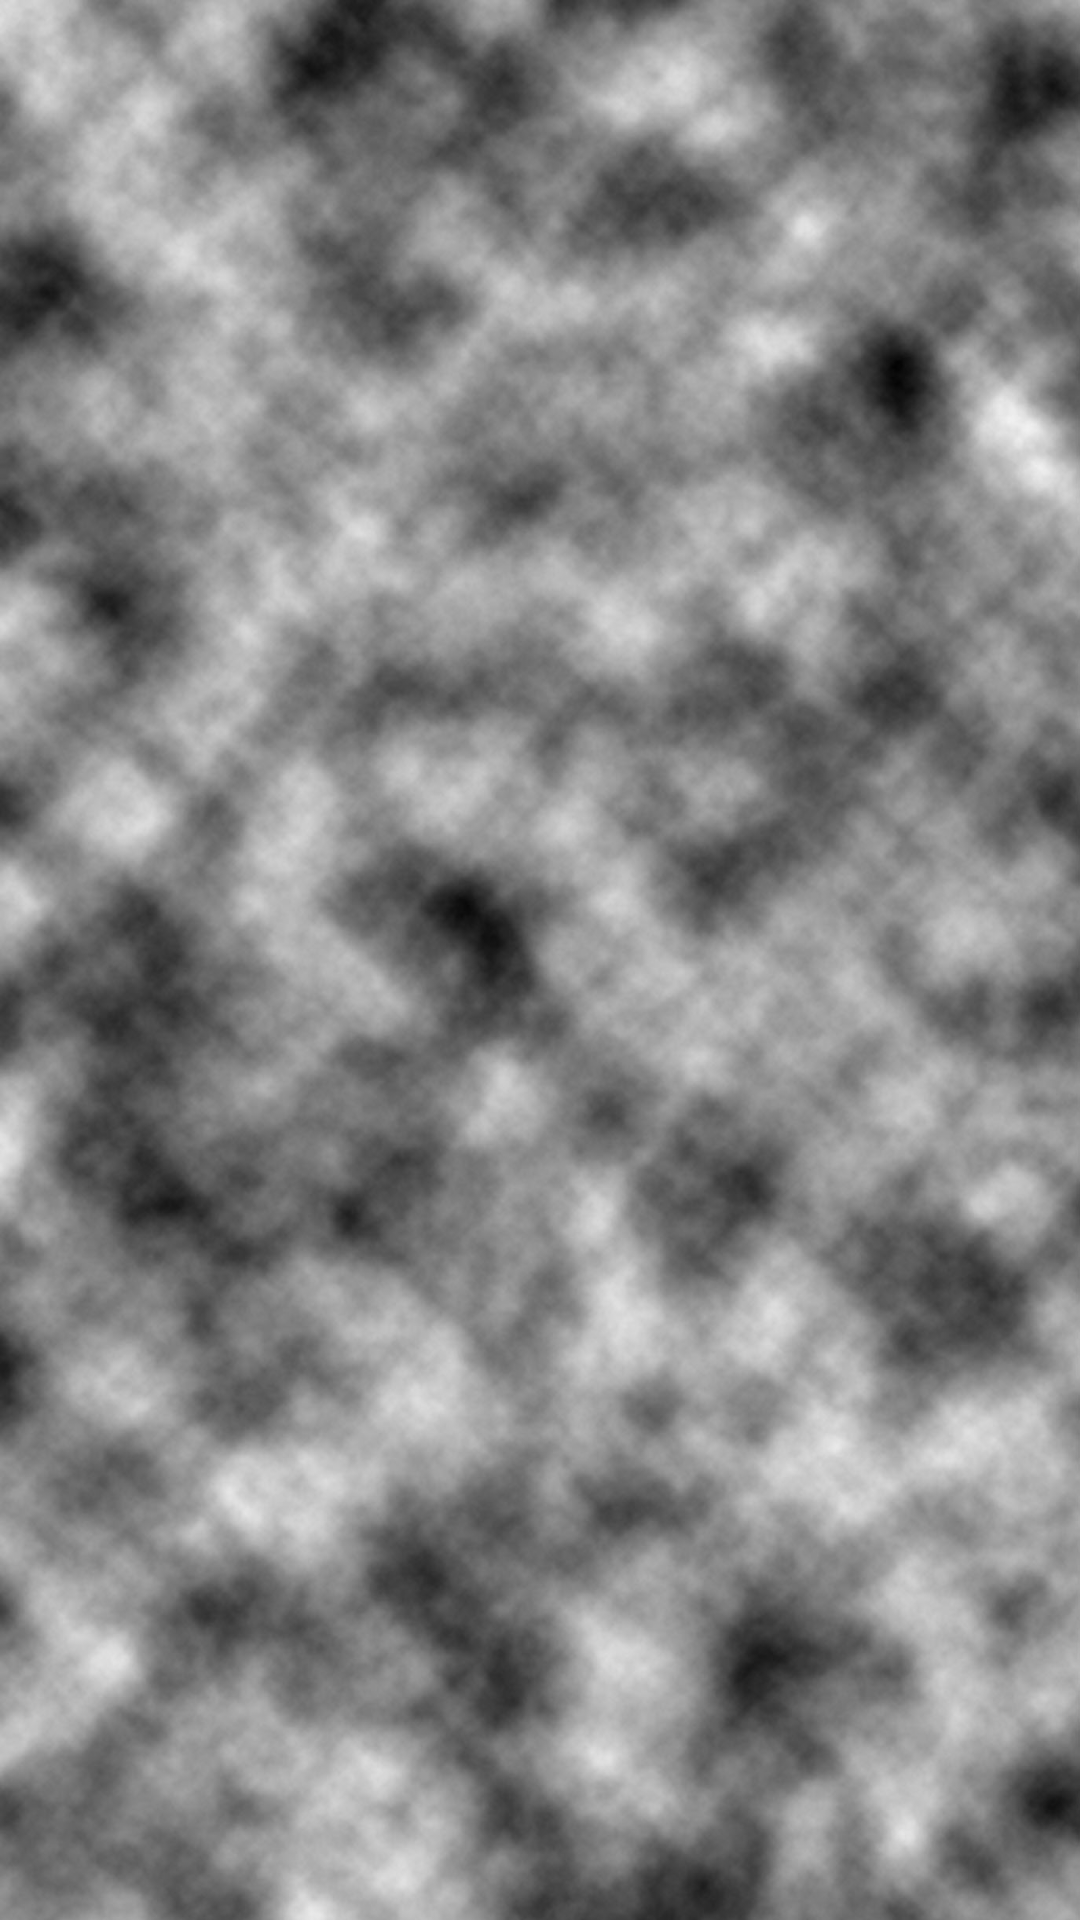

This screen was rendered from an Android layout file. Write that file and the resources it references.
<!-- AndroidManifest.xml: application theme AppTheme -->
<!-- res/layout/activity_main.xml -->
<?xml version="1.0" encoding="utf-8"?>
<android.support.constraint.ConstraintLayout
    xmlns:android="http://schemas.android.com/apk/res/android"
    xmlns:app="http://schemas.android.com/apk/res-auto"
    xmlns:tools="http://schemas.android.com/tools"
    android:layout_width="match_parent"
    android:layout_height="match_parent"
    android:background="@drawable/bg"
    tools:context="pmstation.MainActivity"
    >
    <android.support.v7.widget.AppCompatImageView
        android:id="@+id/smog"
        android:layout_width="match_parent"
        android:layout_height="match_parent"
        android:src="@drawable/bg_smog"
        android:scaleType="centerCrop"/>
    <FrameLayout
        android:id="@+id/fragment_container"
        android:layout_width="match_parent"
        android:layout_height="match_parent"
        app:layout_constraintBottom_toBottomOf="parent"
        app:layout_constraintEnd_toEndOf="parent"
        app:layout_constraintHorizontal_bias="0.0"
        app:layout_constraintStart_toStartOf="parent"
        app:layout_constraintTop_toTopOf="parent"
        app:layout_constraintVertical_bias="0.0"
        />
    
        
        
        
        
        
        
</android.support.constraint.ConstraintLayout>
<!-- res/layout/fragment_values.xml (included above) -->
<?xml version="1.0" encoding="utf-8"?>
<android.support.constraint.ConstraintLayout
        xmlns:android="http://schemas.android.com/apk/res/android"
        xmlns:app="http://schemas.android.com/apk/res-auto"
        xmlns:tools="http://schemas.android.com/tools"
        android:layout_width="match_parent"
        android:layout_height="match_parent"
        android:background="@drawable/bg"
        tools:context="sanchin.pmstation.MainActivity">
    <android.support.v7.widget.AppCompatImageView
        android:id="@+id/smog"
        android:layout_width="match_parent"
        android:layout_height="match_parent"
        android:src="@drawable/bg_smog"
        android:scaleType="centerCrop"/>
    <android.support.v7.widget.CardView
            android:id="@+id/pm1_card"
            android:layout_width="0dp"
            android:layout_height="112dp"
            android:layout_marginTop="16dp"
            android:layout_marginEnd="16dp"
            android:layout_marginStart="16dp"
            app:cardBackgroundColor="#88FFFFFF"
            app:layout_constraintEnd_toEndOf="parent"
            app:layout_constraintStart_toStartOf="parent"
            app:layout_constraintTop_toTopOf="parent"
            >
        <include layout="@layout/pm_card"/>
    </android.support.v7.widget.CardView>
    <android.support.v7.widget.CardView
            android:id="@+id/pm25_card"
            android:layout_width="0dp"
            android:layout_height="112dp"
            android:layout_marginEnd="16dp"
            android:layout_marginStart="16dp"
            android:layout_marginTop="16dp"
            app:cardBackgroundColor="#88FFFFFF"
            app:layout_constraintEnd_toEndOf="parent"
            app:layout_constraintStart_toStartOf="parent"
            app:layout_constraintTop_toBottomOf="@+id/pm1_card">
        <include layout="@layout/pm_card"/>
    </android.support.v7.widget.CardView>
    <android.support.v7.widget.CardView
            android:id="@+id/pm10_card"
            android:layout_width="0dp"
            android:layout_height="112dp"
            android:layout_marginEnd="16dp"
            android:layout_marginStart="16dp"
            android:layout_marginTop="16dp"
            app:cardBackgroundColor="#88FFFFFF"
            app:layout_constraintEnd_toEndOf="parent"
            app:layout_constraintStart_toStartOf="parent"
            app:layout_constraintTop_toBottomOf="@+id/pm25_card">
        <include layout="@layout/pm_card"/>
    </android.support.v7.widget.CardView>
    <android.support.v7.widget.CardView
            android:id="@+id/time_card"
            android:layout_width="0dp"
            android:layout_height="wrap_content"
            android:layout_marginEnd="16dp"
            android:layout_marginStart="16dp"
            android:layout_marginBottom="16dp"
            app:cardBackgroundColor="#88FFFFFF"
            app:layout_constraintEnd_toEndOf="parent"
            app:layout_constraintStart_toStartOf="parent"
            app:layout_constraintBottom_toBottomOf="parent"
            >
        <TextView
                android:id="@+id/time"
                android:layout_width="match_parent"
                android:layout_height="wrap_content"
                android:layout_marginBottom="16dp"
                android:layout_marginStart="16dp"
                android:layout_marginEnd="16dp"
                android:layout_marginTop="16dp"
                android:text="@string/pm10"
                tools:text="1234"
                android:gravity="center"
                android:layout_gravity="center"
                />
    </android.support.v7.widget.CardView>
</android.support.constraint.ConstraintLayout>
<!-- res/layout/pm_card.xml (included above) -->
<?xml version="1.0" encoding="utf-8"?>
<android.support.constraint.ConstraintLayout
    xmlns:android="http://schemas.android.com/apk/res/android"
    xmlns:app="http://schemas.android.com/apk/res-auto"
    xmlns:tools="http://schemas.android.com/tools"
    android:layout_width="match_parent"
    android:layout_height="match_parent"
    tools:showIn="@layout/activity_main">
    <TextView
        android:id="@+id/pm_value"
        android:layout_width="wrap_content"
        android:layout_height="wrap_content"
        android:layout_marginEnd="16dp"
        android:layout_marginTop="16dp"
        android:shadowColor="#ffffff"
        android:shadowRadius="5"
        android:textAppearance="@style/TextAppearance.AppCompat.Display1"
        android:textColor="@android:color/black"
        app:layout_constraintEnd_toEndOf="parent"
        app:layout_constraintTop_toTopOf="parent"
        tools:text="112"/>
    <TextView
        android:layout_width="wrap_content"
        android:layout_height="wrap_content"
        android:layout_marginBottom="16dp"
        android:layout_marginEnd="16dp"
        android:shadowColor="#ffffff"
        android:shadowRadius="5"
        android:text="@string/unit"
        android:textAppearance="@style/TextAppearance.AppCompat.Medium"
        android:textColor="@android:color/black"
        app:layout_constraintBottom_toBottomOf="parent"
        app:layout_constraintEnd_toEndOf="parent"/>
    <TextView
        android:id="@+id/pm_label"
        android:layout_width="wrap_content"
        android:layout_height="wrap_content"
        android:layout_marginBottom="16dp"
        android:layout_marginStart="16dp"
        android:layout_marginTop="16dp"
        android:shadowColor="#ffffff"
        android:shadowRadius="5"
        android:text="@string/pm10"
        android:textColor="@android:color/black"
        android:textSize="50sp"
        app:layout_constraintBottom_toBottomOf="parent"
        app:layout_constraintStart_toStartOf="parent"
        app:layout_constraintTop_toTopOf="parent"/>
</android.support.constraint.ConstraintLayout>
<!-- resources referenced by this layout -->
<resources>
  <!-- drawable bg: jpg bitmap (drawable-hdpi, 193150 bytes) -->
  <!-- drawable bg_smog: jpg bitmap (drawable-hdpi, 114175 bytes) -->
  <string name="pm10">PM10</string>
  <string name="unit">µg/m³</string>
  <style name="AppTheme" parent="Theme.AppCompat.Light.DarkActionBar">
          
          <item name="colorPrimary">@color/colorPrimary</item>
          <item name="colorPrimaryDark">@color/colorPrimaryDark</item>
          <item name="colorAccent">@color/colorAccent</item>
          <item name="android:textColor">#000000</item>
      </style>
  <color name="colorPrimary">#3F51B5</color>
  <color name="colorPrimaryDark">#303F9F</color>
  <color name="colorAccent">#a16100</color>
</resources>
